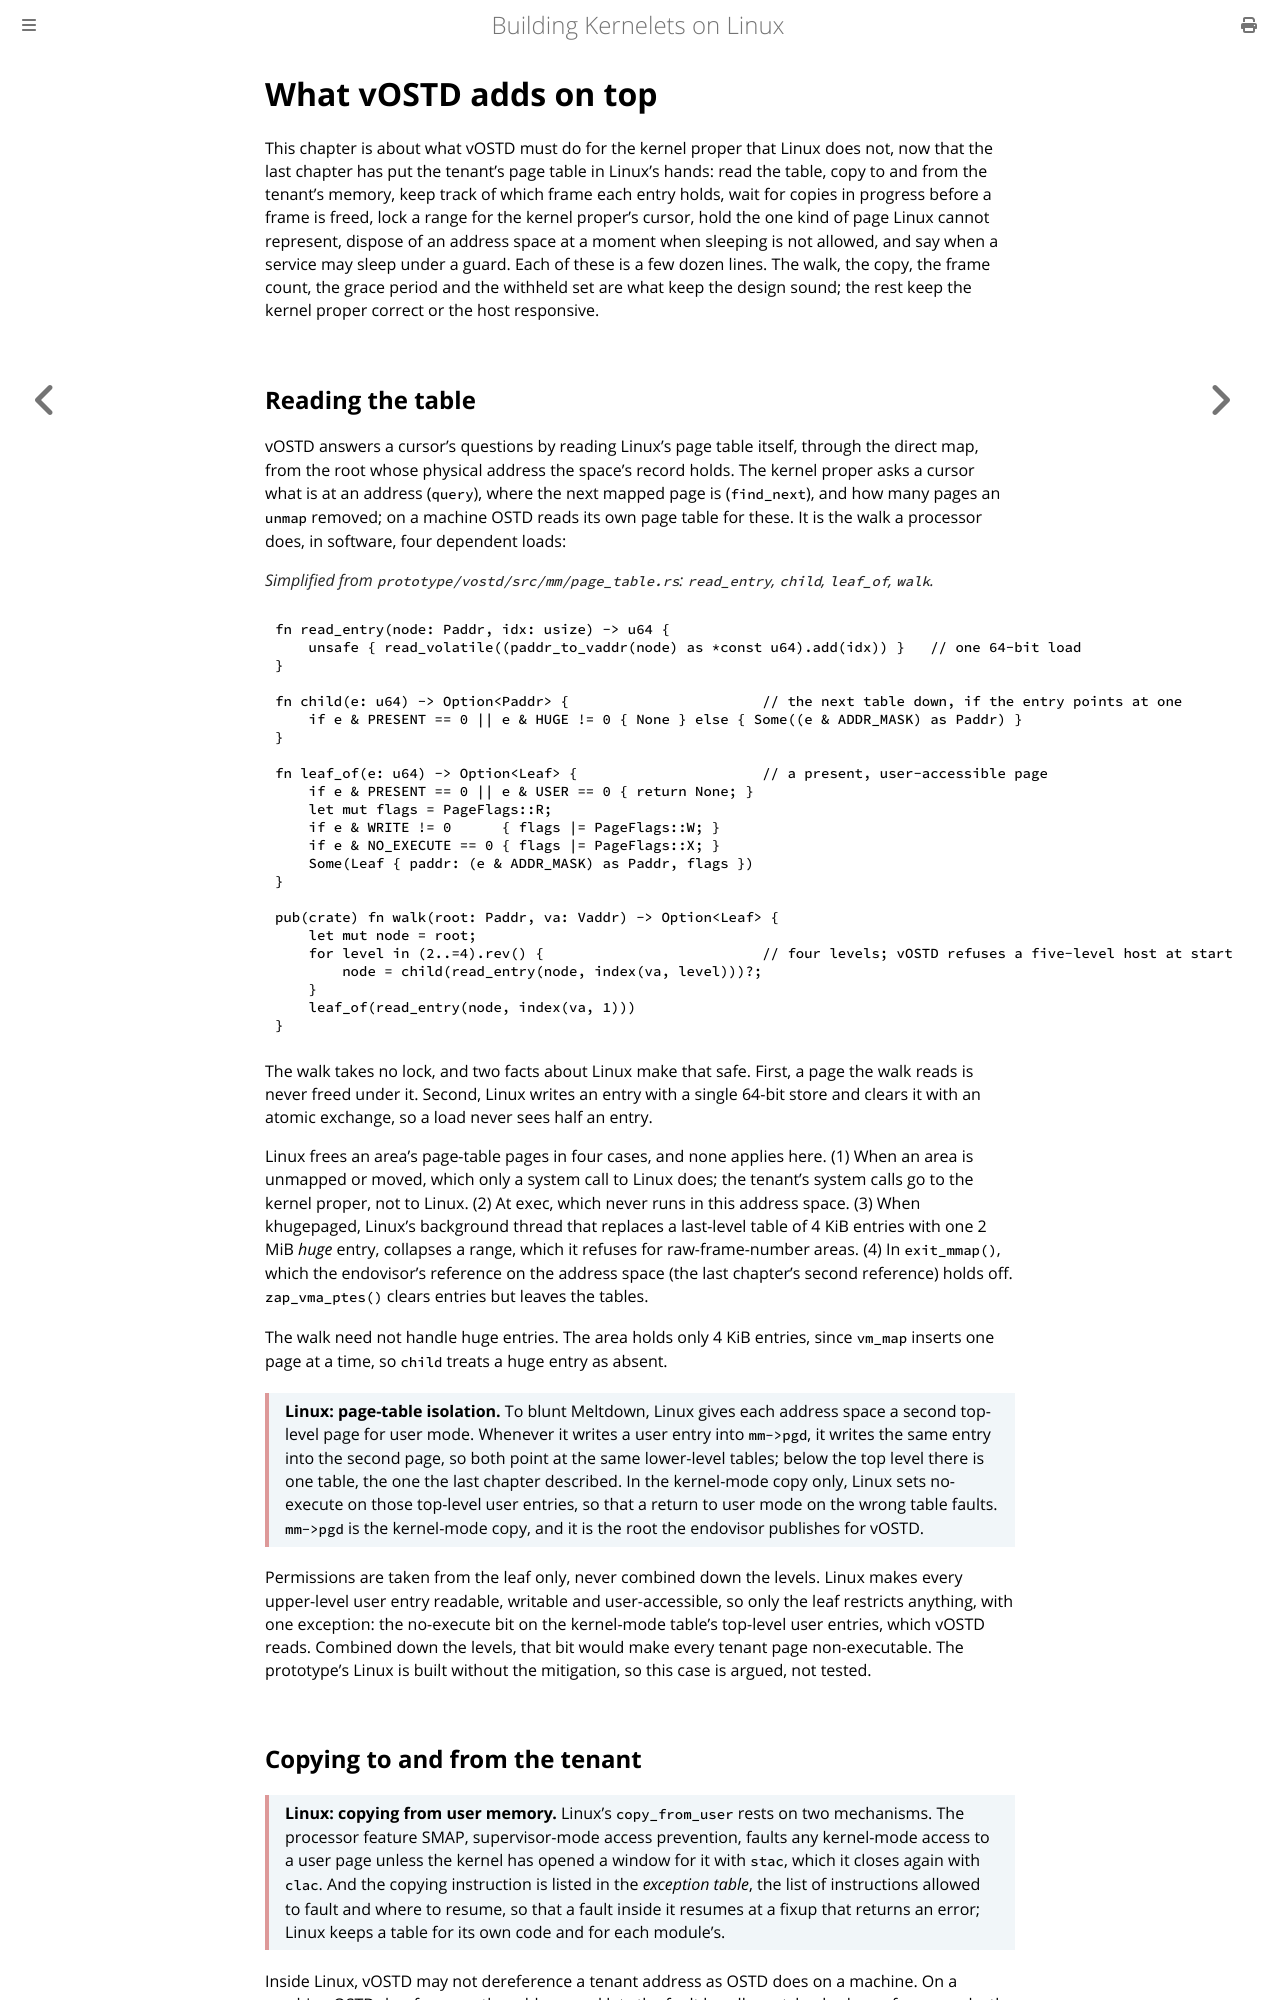

repository: Plucky923/kernelet · page: accepted-design/what-vostd-adds-on-top.html · generator: mdbook

# What vOSTD adds on top

This chapter is about what vOSTD must do for the kernel proper that Linux does not, now that the last chapter has put the tenant's page table in Linux's hands: read the table, copy to and from the tenant's memory, keep track of which frame each entry holds, wait for copies in progress before a frame is freed, lock a range for the kernel proper's cursor, hold the one kind of page Linux cannot represent, dispose of an address space at a moment when sleeping is not allowed, and say when a service may sleep under a guard. Each of these is a few dozen lines. The walk, the copy, the frame count, the grace period and the withheld set are what keep the design sound; the rest keep the kernel proper correct or the host responsive.

## Reading the table

vOSTD answers a cursor's questions by reading Linux's page table itself, through the direct map, from the root whose physical address the space's record holds. The kernel proper asks a cursor what is at an address (`query`), where the next mapped page is (`find_next`), and how many pages an `unmap` removed; on a machine OSTD reads its own page table for these. It is the walk a processor does, in software, four dependent loads:

*Simplified from `prototype/vostd/src/mm/page_table.rs`: `read_entry`, `child`, `leaf_of`, `walk`.*

```rust
fn read_entry(node: Paddr, idx: usize) -> u64 {
    unsafe { read_volatile((paddr_to_vaddr(node) as *const u64).add(idx)) }   // one 64-bit load
}

fn child(e: u64) -> Option<Paddr> {                       // the next table down, if the entry points at one
    if e & PRESENT == 0 || e & HUGE != 0 { None } else { Some((e & ADDR_MASK) as Paddr) }
}

fn leaf_of(e: u64) -> Option<Leaf> {                      // a present, user-accessible page
    if e & PRESENT == 0 || e & USER == 0 { return None; }
    let mut flags = PageFlags::R;
    if e & WRITE != 0      { flags |= PageFlags::W; }
    if e & NO_EXECUTE == 0 { flags |= PageFlags::X; }
    Some(Leaf { paddr: (e & ADDR_MASK) as Paddr, flags })
}

pub(crate) fn walk(root: Paddr, va: Vaddr) -> Option<Leaf> {
    let mut node = root;
    for level in (2..=4).rev() {                          // four levels; vOSTD refuses a five-level host at start
        node = child(read_entry(node, index(va, level)))?;
    }
    leaf_of(read_entry(node, index(va, 1)))
}
```

The walk takes no lock, and two facts about Linux make that safe. First, a page the walk reads is never freed under it. Second, Linux writes an entry with a single 64-bit store and clears it with an atomic exchange, so a load never sees half an entry.

Linux frees an area's page-table pages in four cases, and none applies here. (1) When an area is unmapped or moved, which only a system call to Linux does; the tenant's system calls go to the kernel proper, not to Linux. (2) At exec, which never runs in this address space. (3) When khugepaged, Linux's background thread that replaces a last-level table of 4 KiB entries with one 2 MiB *huge* entry, collapses a range, which it refuses for raw-frame-number areas. (4) In `exit_mmap()`, which the endovisor's reference on the address space (the last chapter's second reference) holds off. `zap_vma_ptes()` clears entries but leaves the tables.

The walk need not handle huge entries. The area holds only 4 KiB entries, since `vm_map` inserts one page at a time, so `child` treats a huge entry as absent.

<div class="background">

**Linux: page-table isolation.** To blunt Meltdown, Linux gives each address space a second top-level page for user mode. Whenever it writes a user entry into `mm->pgd`, it writes the same entry into the second page, so both point at the same lower-level tables; below the top level there is one table, the one the last chapter described. In the kernel-mode copy only, Linux sets no-execute on those top-level user entries, so that a return to user mode on the wrong table faults. `mm->pgd` is the kernel-mode copy, and it is the root the endovisor publishes for vOSTD.

</div>

Permissions are taken from the leaf only, never combined down the levels. Linux makes every upper-level user entry readable, writable and user-accessible, so only the leaf restricts anything, with one exception: the no-execute bit on the kernel-mode table's top-level user entries, which vOSTD reads. Combined down the levels, that bit would make every tenant page non-executable. The prototype's Linux is built without the mitigation, so this case is argued, not tested.
